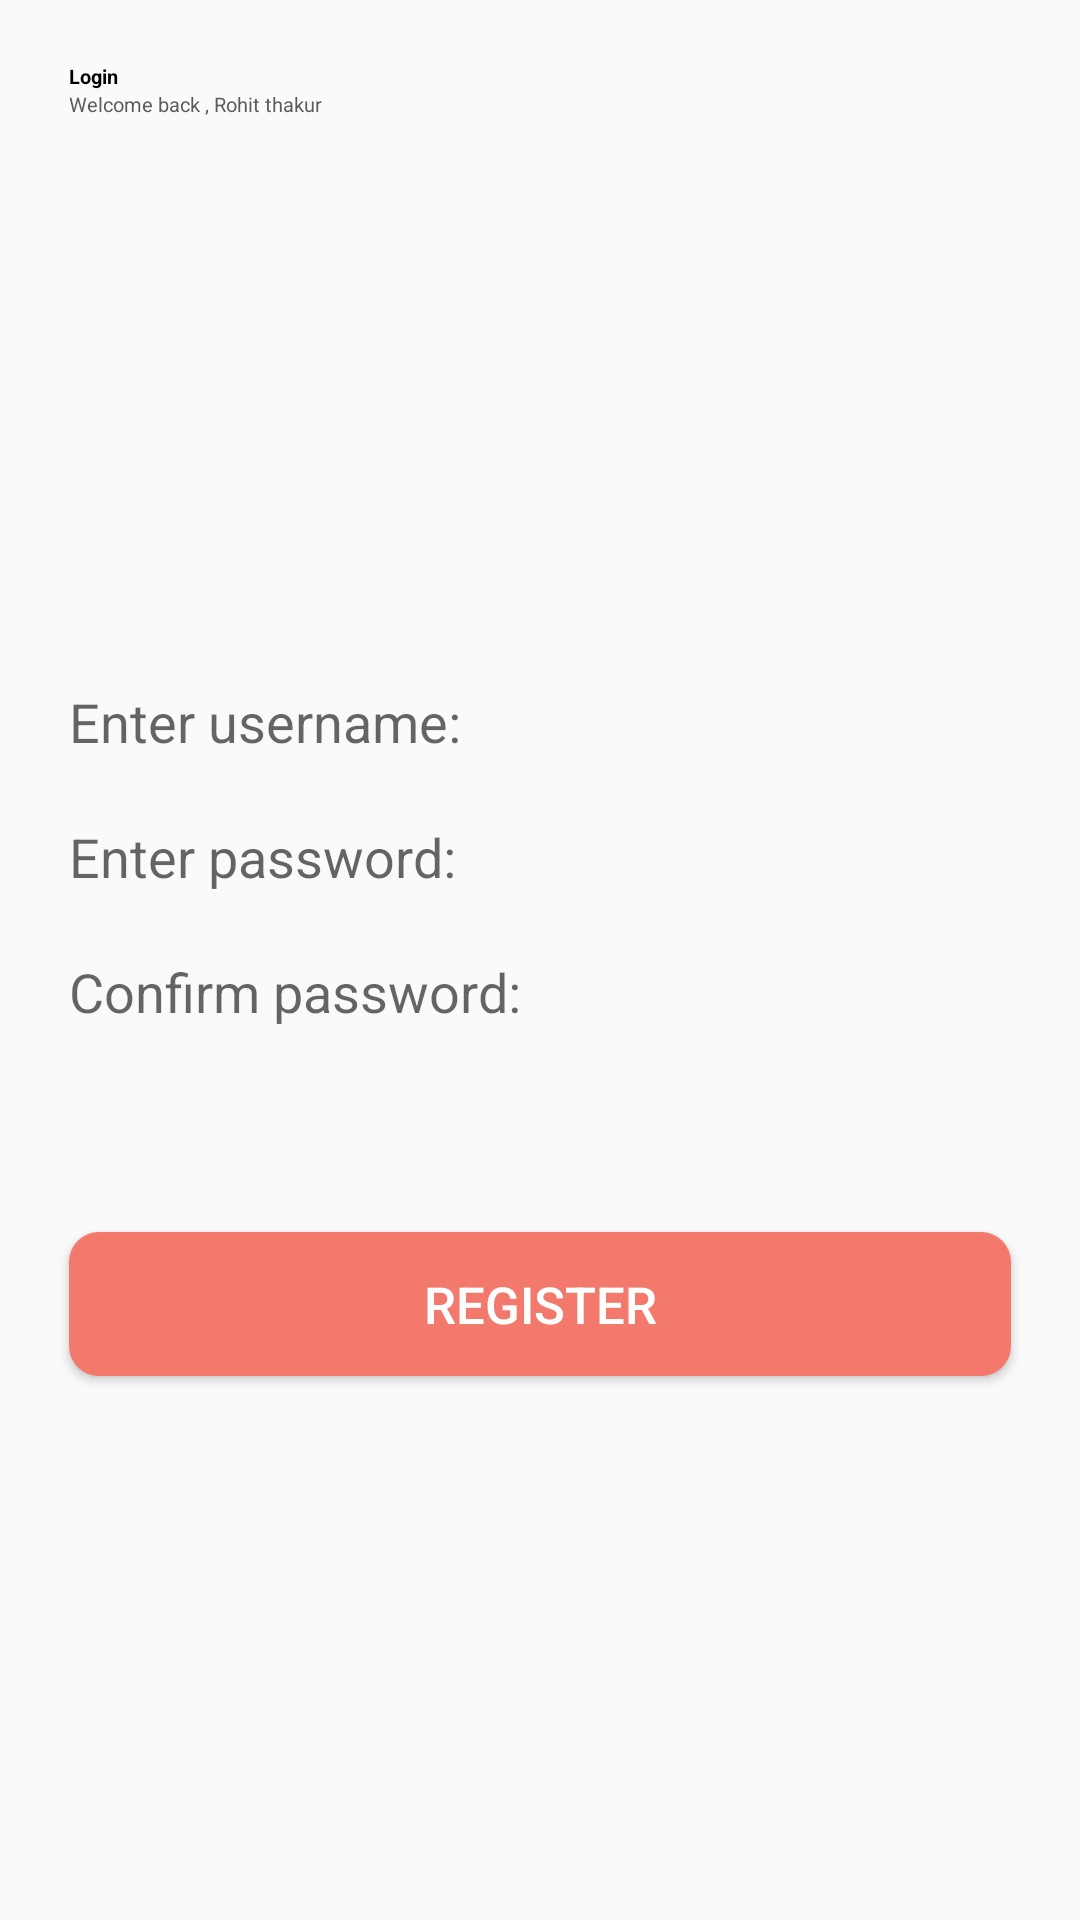

Produce the Android XML layout that renders to this screen, including the resource entries it uses.
<!-- AndroidManifest.xml: application theme Theme.DevPro_BTVN_buoi1 -->
<!-- res/layout/activity_register.xml -->
<?xml version="1.0" encoding="utf-8"?>
<LinearLayout xmlns:android="http://schemas.android.com/apk/res/android"
    xmlns:app="http://schemas.android.com/apk/res-auto"
    xmlns:tools="http://schemas.android.com/tools"
    android:layout_width="match_parent"
    android:layout_height="match_parent"
    android:orientation="vertical"
    tools:context=".MainActivity">

    <TextView
        android:textColor="@color/black"
        android:textStyle="bold"
        android:textSize="20px"
        android:layout_marginLeft="23dp"
        android:layout_marginTop="62px"
        android:layout_width="wrap_content"
        android:layout_height="wrap_content"
        android:text="Login" />
    <TextView
        android:textColor="#5B5B5B"
        android:textSize="20px"
        android:layout_marginLeft="23dp"
        android:layout_width="wrap_content"
        android:layout_height="wrap_content"
        android:text="Welcome back , Rohit thakur" />

    <ImageView
        android:layout_width="153dp"
        android:layout_height="118dp"
        android:layout_gravity="center"
        android:layout_marginTop="30dp"
        android:src="@drawable/buoi1" />
    <EditText
        android:id="@+id/edtTK2"
        android:layout_marginRight="23dp"
        android:layout_marginTop="100px"
        android:layout_marginLeft="23dp"
        android:layout_width="match_parent"
        android:layout_height="40dp"
        android:hint="Enter username:"
        android:background="@drawable/custom_edt"
        />
    <EditText
        android:inputType="textPassword"
        android:layout_marginTop="5dp"
        android:id="@+id/edtMK2"
        android:layout_marginRight="23dp"
        android:layout_marginLeft="23dp"
        android:layout_width="match_parent"
        android:layout_height="40dp"
        android:hint="Enter password:"
        android:background="@drawable/custom_edt"/>
    <EditText
        android:inputType="textPassword"
        android:layout_marginTop="5dp"
        android:id="@+id/edtMK2Confirm"
        android:layout_marginRight="23dp"
        android:layout_marginLeft="23dp"
        android:layout_width="match_parent"
        android:layout_height="40dp"
        android:hint="Confirm password:"
        android:background="@drawable/custom_edt"/>


    <Button
        android:id="@+id/btnRegister"
        android:layout_width="match_parent"
        android:layout_height="wrap_content"
        android:layout_marginLeft="23dp"
        android:layout_marginTop="60dp"
        android:layout_marginRight="23dp"
        android:text="Register"
        android:textSize="17dp"
        android:textColor="@color/white"
        android:background="@drawable/custom_button"/>

</LinearLayout>
<!-- resources referenced by this layout -->
<resources>
  <color name="black">#FF000000</color>
  <color name="white">#FFFFFFFF</color>
  <!-- drawable custom_button (drawable) -->
  <?xml version="1.0" encoding="utf-8"?>
  <shape xmlns:android="http://schemas.android.com/apk/res/android">
      <solid android:color="@color/cam"/>
      <corners android:radius="10dp"/>
  </shape>
  <style name="Theme.DevPro_BTVN_buoi1" parent="Base.Theme.DevPro_BTVN_buoi1" />
  <color name="cam">#F2796B</color>
  <style name="Base.Theme.DevPro_BTVN_buoi1" parent="Theme.AppCompat.Light">
          
          
      </style>
</resources>
